The GitHub repository JanayAlam/docs-cursive-handwriting-recognition contains a labelled image folder "model_data" with 15 categories: tablet Afenac 50mg, tablet Calcin D, tablet Finix 20mg, tablet Fixal 120mg, tablet Napa Extend 665mg, tablet Naprosyn 500mg, tablet Napsod 550mg, tab. nitrin SR 2.6mg, tablet Osartil 100mg, tablet Ovocal-DX, tablet Ramoril 5mg, tablet Resva 5mg, tab. rivotril 0.5mg, tablet Riz 10mg, tablet V-Plex. Examples follow, each with its label.

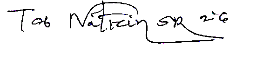
Label: tab. nitrin SR 2.6mg

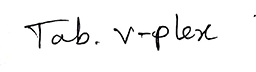
Label: tablet V-Plex

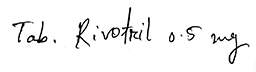
Label: tab. rivotril 0.5mg

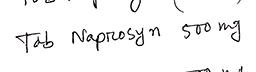
Label: tablet Naprosyn 500mg

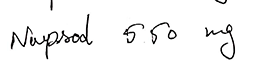
Label: tablet Napsod 550mg

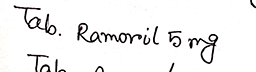
Label: tablet Ramoril 5mg
